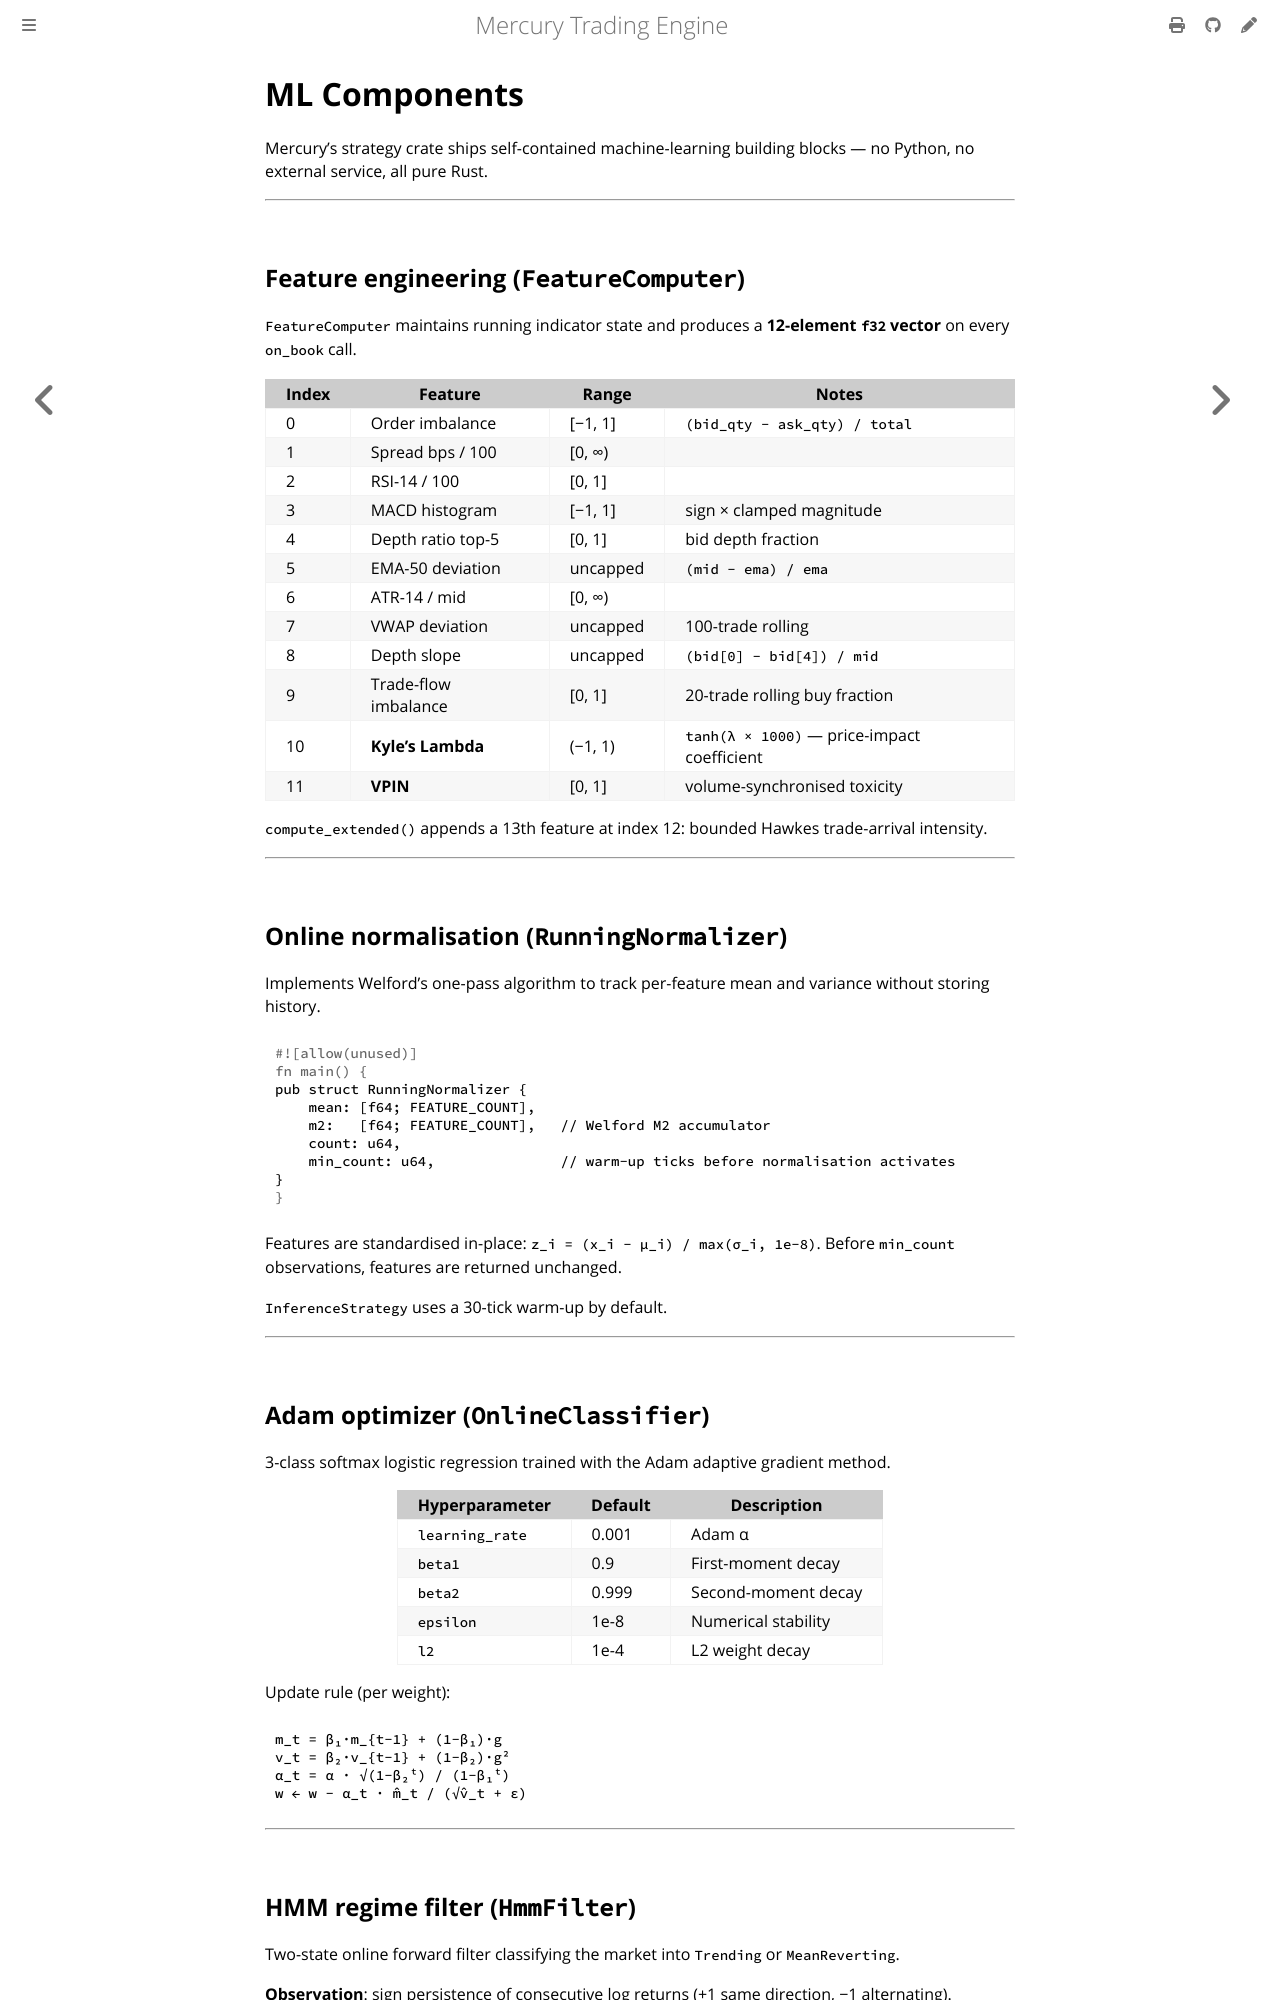

repository: amjadjibon/mercury · page: strategies/ml-components.html · generator: mdbook

# ML Components

Mercury's strategy crate ships self-contained machine-learning building blocks — no Python, no external service, all pure Rust.

---

## Feature engineering (`FeatureComputer`)

`FeatureComputer` maintains running indicator state and produces a **12-element `f32` vector** on every `on_book` call.

| Index | Feature | Range | Notes |
|-------|---------|-------|-------|
| 0 | Order imbalance | [−1, 1] | `(bid_qty − ask_qty) / total` |
| 1 | Spread bps / 100 | [0, ∞) | |
| 2 | RSI-14 / 100 | [0, 1] | |
| 3 | MACD histogram | [−1, 1] | sign × clamped magnitude |
| 4 | Depth ratio top-5 | [0, 1] | bid depth fraction |
| 5 | EMA-50 deviation | uncapped | `(mid − ema) / ema` |
| 6 | ATR-14 / mid | [0, ∞) | |
| 7 | VWAP deviation | uncapped | 100-trade rolling |
| 8 | Depth slope | uncapped | `(bid[0] − bid[4]) / mid` |
| 9 | Trade-flow imbalance | [0, 1] | 20-trade rolling buy fraction |
| 10 | **Kyle's Lambda** | (−1, 1) | `tanh(λ × 1000)` — price-impact coefficient |
| 11 | **VPIN** | [0, 1] | volume-synchronised toxicity |

`compute_extended()` appends a 13th feature at index 12: bounded Hawkes trade-arrival intensity.

---

## Online normalisation (`RunningNormalizer`)

Implements Welford's one-pass algorithm to track per-feature mean and variance without storing history.

```rust
pub struct RunningNormalizer {
    mean: [f64; FEATURE_COUNT],
    m2:   [f64; FEATURE_COUNT],   // Welford M2 accumulator
    count: u64,
    min_count: u64,               // warm-up ticks before normalisation activates
}
```

Features are standardised in-place: `z_i = (x_i − μ_i) / max(σ_i, 1e-8)`.
Before `min_count` observations, features are returned unchanged.

`InferenceStrategy` uses a 30-tick warm-up by default.

---

## Adam optimizer (`OnlineClassifier`)

3-class softmax logistic regression trained with the Adam adaptive gradient method.

| Hyperparameter | Default | Description |
|----------------|---------|-------------|
| `learning_rate` | 0.001 | Adam α |
| `beta1` | 0.9 | First-moment decay |
| `beta2` | 0.999 | Second-moment decay |
| `epsilon` | 1e-8 | Numerical stability |
| `l2` | 1e-4 | L2 weight decay |

Update rule (per weight):
```
m_t = β₁·m_{t-1} + (1−β₁)·g
v_t = β₂·v_{t-1} + (1−β₂)·g²
α_t = α · √(1−β₂ᵗ) / (1−β₁ᵗ)
w ← w − α_t · m̂_t / (√v̂_t + ε)
```

---
